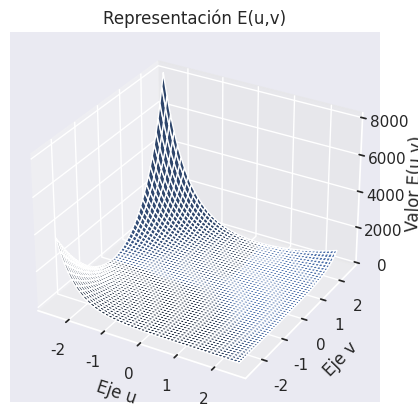

Write Python code to recreate this figure. (Note: this script raises an exception after producing the figure.)
# -*- coding: utf-8 -*-

import numpy as np
from mpl_toolkits.mplot3d import Axes3D
import matplotlib.pyplot as plt
import random
import math
import seaborn as sns

def fun(u, v):
   return (u * math.exp(v) - 2 * v * math.exp(-u))**2

sns.set()
fig = plt.figure()
ax = fig.add_subplot(111, projection='3d')
x = y = np.arange(-2.5, 2.5, 0.025)
X, Y = np.meshgrid(x, y)
zs = np.array([fun(x,y) for x,y in zip(np.ravel(X), np.ravel(Y))])
Z = zs.reshape(X.shape)

ax.plot_surface(X, Y, Z)

ax.set_xlabel('Eje u')
ax.set_ylabel('Eje v')
ax.set_zlabel('Valor E(u,v)')
ax.set_title('Representación E(u,v)')

plt.savefig('./fig/E1.png')
plt.clf()

def fun2(x,y):
   return (x - 2)**2 + 2 * (y + 2)**2 + 2 * math.sin(2 * math.pi * x) * math.sin(2 * math.pi * y)

fig = plt.figure()
ax = fig.add_subplot(111, projection='3d')
x = y = np.arange(-2.9, 2.9, 0.025)
X, Y = np.meshgrid(x, y)
zs = np.array([fun2(x,y) for x,y in zip(np.ravel(X), np.ravel(Y))])
Z = zs.reshape(X.shape)

ax.plot_surface(X, Y, Z)

ax.set_xlabel('Eje x')
ax.set_ylabel('Eje y')
ax.set_zlabel('Valor f(x,y)')
ax.set_title('Representación f(x,y)')
plt.savefig('./fig/f1.png')
plt.clf()

fig = plt.figure()
ax = fig.add_subplot(111, projection='3d')
ax.plot(*([2.1,-2.1].reshape(-1,1)), fun2(2.1,-2.1), 'r*', markersize=10)
x = y = np.arange(-2.9, 2.9, 0.025)
X, Y = np.meshgrid(x, y)
zs = np.array([fun2(x,y) for x,y in zip(np.ravel(X), np.ravel(Y))])
Z = zs.reshape(X.shape)

ax.plot_surface(X, Y, Z)

ax.set_xlabel('Eje x')
ax.set_ylabel('Eje y')
ax.set_zlabel('Valor f(x,y)')
ax.set_title('Representación f(x,y)')
plt.savefig('./fig/f1+pts.png')

